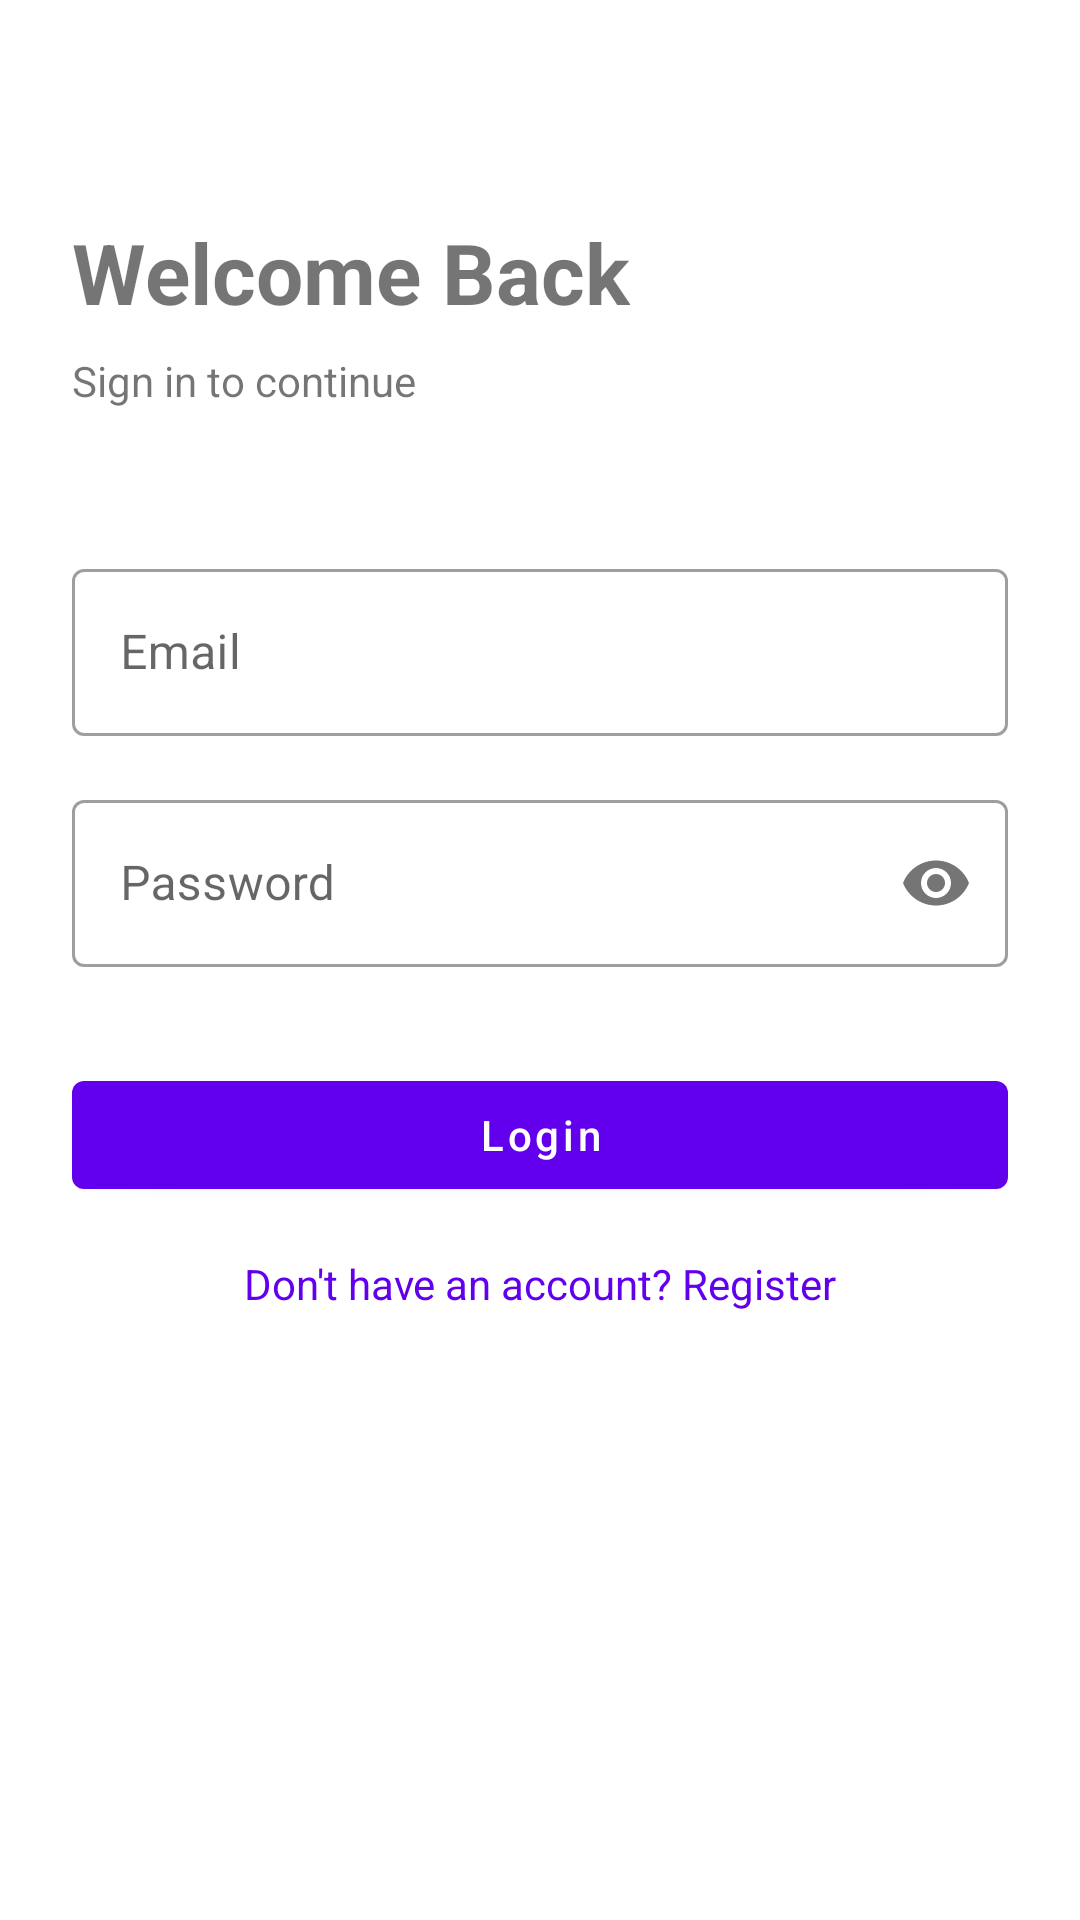

This screen was rendered from an Android layout file. Write that file and the resources it references.
<!-- AndroidManifest.xml: application theme Theme.SaleApp -->
<!-- res/layout/activity_login.xml -->
<?xml version="1.0" encoding="utf-8"?>
<androidx.core.widget.NestedScrollView
    xmlns:android="http://schemas.android.com/apk/res/android"
    xmlns:app="http://schemas.android.com/apk/res-auto"
    android:layout_width="match_parent"
    android:layout_height="match_parent"
    android:fillViewport="true">

    <androidx.constraintlayout.widget.ConstraintLayout
        android:layout_width="match_parent"
        android:layout_height="wrap_content"
        android:padding="24dp">

        <TextView
            android:id="@+id/tv_title"
            android:layout_width="wrap_content"
            android:layout_height="wrap_content"
            android:layout_marginTop="48dp"
            android:text="Welcome Back"
            android:textSize="28sp"
            android:textStyle="bold"
            app:layout_constraintStart_toStartOf="parent"
            app:layout_constraintTop_toTopOf="parent" />

        <TextView
            android:id="@+id/tv_subtitle"
            android:layout_width="wrap_content"
            android:layout_height="wrap_content"
            android:layout_marginTop="8dp"
            android:text="Sign in to continue"
            android:textSize="14sp"
            app:layout_constraintStart_toStartOf="parent"
            app:layout_constraintTop_toBottomOf="@id/tv_title" />

        <com.google.android.material.textfield.TextInputLayout
            android:id="@+id/til_email"
            style="@style/Widget.MaterialComponents.TextInputLayout.OutlinedBox"
            android:layout_width="match_parent"
            android:layout_height="wrap_content"
            android:layout_marginTop="48dp"
            android:hint="Email"
            app:layout_constraintStart_toStartOf="parent"
            app:layout_constraintTop_toBottomOf="@id/tv_subtitle">

            <com.google.android.material.textfield.TextInputEditText
                android:id="@+id/et_email"
                android:layout_width="match_parent"
                android:layout_height="wrap_content"
                android:inputType="textEmailAddress" />
        </com.google.android.material.textfield.TextInputLayout>

        <com.google.android.material.textfield.TextInputLayout
            android:id="@+id/til_password"
            style="@style/Widget.MaterialComponents.TextInputLayout.OutlinedBox"
            android:layout_width="match_parent"
            android:layout_height="wrap_content"
            android:layout_marginTop="16dp"
            android:hint="Password"
            app:passwordToggleEnabled="true"
            app:layout_constraintStart_toStartOf="parent"
            app:layout_constraintTop_toBottomOf="@id/til_email">

            <com.google.android.material.textfield.TextInputEditText
                android:id="@+id/et_password"
                android:layout_width="match_parent"
                android:layout_height="wrap_content"
                android:inputType="textPassword" />
        </com.google.android.material.textfield.TextInputLayout>

        <com.google.android.material.button.MaterialButton
            android:id="@+id/btn_login"
            android:layout_width="match_parent"
            android:layout_height="wrap_content"
            android:layout_marginTop="32dp"
            android:text="Login"
            android:textAllCaps="false"
            app:layout_constraintStart_toStartOf="parent"
            app:layout_constraintTop_toBottomOf="@id/til_password" />

        <TextView
            android:id="@+id/tv_register"
            android:layout_width="wrap_content"
            android:layout_height="wrap_content"
            android:layout_marginTop="16dp"
            android:text="Don't have an account? Register"
            android:textColor="?attr/colorPrimary"
            app:layout_constraintEnd_toEndOf="parent"
            app:layout_constraintStart_toStartOf="parent"
            app:layout_constraintTop_toBottomOf="@id/btn_login" />

    </androidx.constraintlayout.widget.ConstraintLayout>

</androidx.core.widget.NestedScrollView>
<!-- resources referenced by this layout -->
<resources>
  <style name="Theme.SaleApp" parent="Theme.MaterialComponents.DayNight.DarkActionBar">
          <item name="colorPrimary">@color/purple_500</item>
          <item name="colorPrimaryVariant">@color/purple_700</item>
          <item name="colorOnPrimary">@color/white</item>
          <item name="colorSecondary">@color/teal_200</item>
          <item name="colorSecondaryVariant">@color/teal_700</item>
          <item name="colorOnSecondary">@color/black</item>
          <item name="android:statusBarColor">?attr/colorPrimaryVariant</item>
          <item name="windowActionBar">false</item>
          <item name="windowNoTitle">true</item>
      </style>
  <color name="purple_500">#FF6200EE</color>
  <color name="purple_700">#FF3700B3</color>
  <color name="white">#FFFFFFFF</color>
  <color name="teal_200">#FF03DAC5</color>
  <color name="teal_700">#FF018786</color>
  <color name="black">#FF000000</color>
</resources>
